Labelled photos from "dataset", an image-classification folder in Losabit/Instrument-Classification. The possible labels are: guitar, piano, saxo.

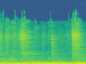
Label: guitar

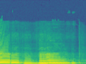
Label: saxo

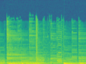
Label: guitar

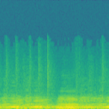
Label: saxo

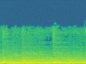
Label: piano

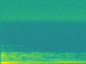
Label: piano
